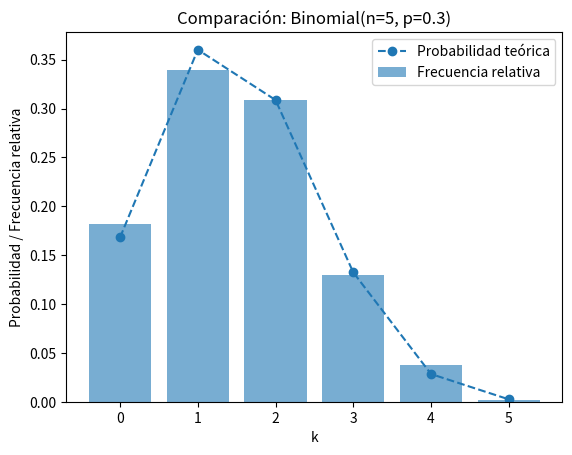

Reproduce this figure in Python.

import math
import random
from typing import List

import matplotlib.pyplot as plt



def binomial_pmf(n: int, p: float, k: int) -> float:
    """Calcula P(X = k) para X ~ Bin(n, p)."""
    if k < 0 or k > n:
        return 0.0
    coef = math.comb(n, k)
    return coef * (p ** k) * ((1 - p) ** (n - k))


def binomial_inverse_cdf_sample(n: int, p: float) -> int:
    """
    Genera una muestra de X ~ Bin(n, p) usando la pseudoinversa de la CDF.
    """
    u = random.random()
    if u == 0.0:
        u = 1e-12

    F = 0.0
    for k in range(0, n + 1):
        F += binomial_pmf(n, p, k)
        if u <= F:
            return k
    return n



def sample_binomial(n: int, p: float, N: int) -> List[int]:
    """Genera N muestras independientes de X ~ Bin(n, p)."""
    muestras = []
    for _ in range(N):
        x = binomial_inverse_cdf_sample(n, p)
        muestras.append(x)
    return muestras



# Parámetros de la Binomial
n = 5
p = 0.3
N = 1000  # número de simulaciones

datos = sample_binomial(n, p, N)

print(f"Primeras 20 observaciones simuladas de X ~ Bin({n}, {p}):\n", datos[:20])



# Cálculo de frecuencias relativas
valores = list(range(n + 1))
conteos = [datos.count(k) for k in valores]
frec_rel = [c / N for c in conteos]

# Probabilidades teóricas
probs_teoricas = [binomial_pmf(n, p, k) for k in valores]

print("k | frec. relativa | prob. teórica")
for k, fr, pt in zip(valores, frec_rel, probs_teoricas):
    print(f"{k:1d} | {fr:13.4f} | {pt:13.4f}")

plt.figure()
plt.bar(valores, frec_rel, alpha=0.6, label="Frecuencia relativa")
plt.plot(valores, probs_teoricas, marker="o", linestyle="--", label="Probabilidad teórica")
plt.xlabel("k")
plt.ylabel("Probabilidad / Frecuencia relativa")
plt.title(f"Comparación: Binomial(n={n}, p={p})")
plt.legend()
plt.show()
